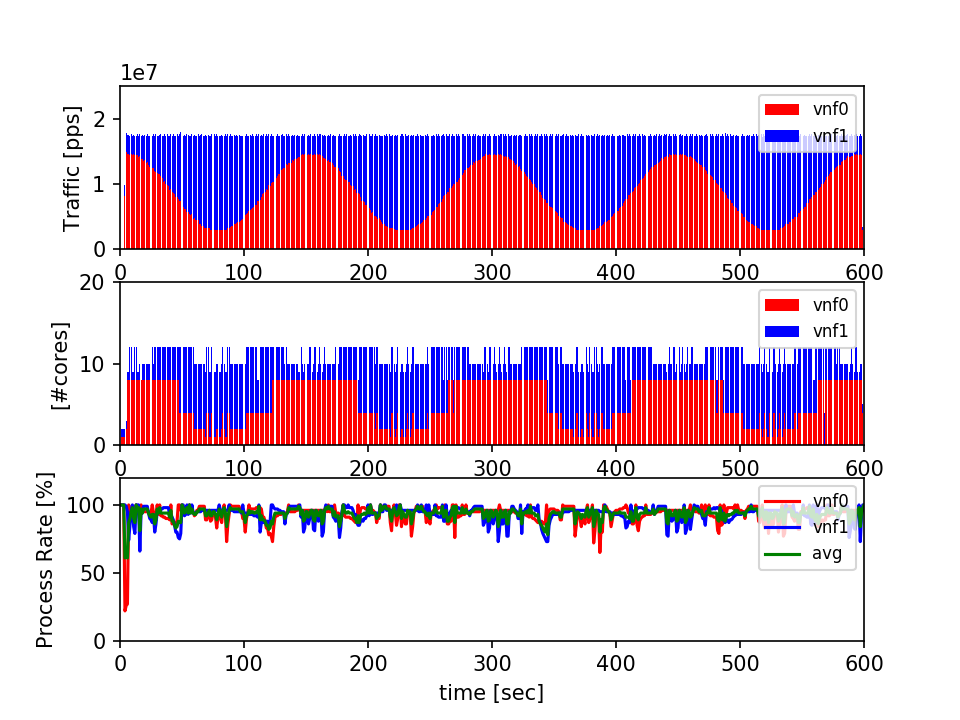

The file beside this chart, header and first rows:
#idx, ts, vnf0(nfvi0), tpr, ncore, vnf1(nfvi0), tpr, ncore
0, 235548, 0, 100, 1, 0, 100, 1
1, 235549, 0, 100, 1, 0, 100, 1
2, 235550, 0, 100, 1, 0, 100, 1
3, 235551, 0, 100, 1, 0, 100, 1
4, 235552, 8224980, 22, 1, 1639160, 100, 1
5, 235553, 14873200, 26, 2, 2978170, 99, 1
6, 235554, 14667100, 27, 8, 2947860, 95, 1
7, 235555, 14630500, 100, 8, 2986700, 74, 1
8, 235556, 14471000, 96, 8, 2966560, 85, 4
9, 235557, 14634300, 96, 8, 2992860, 95, 4
10, 235558, 14475600, 96, 8, 2962860, 100, 1
11, 235559, 14635900, 96, 8, 2988350, 84, 1
12, 235600, 14472100, 96, 8, 2966120, 79, 4
13, 235601, 14470400, 100, 8, 2958900, 100, 4
14, 235602, 14471800, 96, 8, 3166670, 100, 1
15, 235604, 14174500, 96, 8, 3252350, 100, 1
16, 235605, 14313100, 96, 8, 3317320, 66, 2
17, 235606, 13867100, 100, 8, 3554810, 95, 0
18, 235607, 13849400, 95, 8, 3756740, 94, 2
19, 235608, 13577100, 95, 8, 3849690, 99, 2
20, 235609, 13708000, 95, 8, 3908830, 99, 2
21, 235610, 13293400, 95, 8, 4146800, 99, 2
22, 235611, 13444400, 95, 8, 4189880, 99, 2
23, 235612, 12951600, 95, 8, 4477530, 94, 2
24, 235613, 12684200, 94, 8, 4732760, 90, 2
25, 235614, 12812600, 94, 8, 4810580, 89, 2
26, 235615, 12414100, 100, 8, 5034230, 87, 4
27, 235616, 12557700, 94, 8, 5093980, 93, 2
28, 235617, 12083100, 93, 8, 5357500, 80, 4
29, 235618, 11942300, 93, 8, 5695610, 86, 4
30, 235619, 11797200, 100, 8, 5640060, 95, 4
31, 235620, 11512100, 93, 8, 5921100, 95, 4
32, 235622, 11641100, 100, 8, 5981820, 96, 4
33, 235623, 11186800, 92, 8, 6579500, 97, 4
34, 235624, 10896100, 92, 8, 6542220, 97, 4
35, 235625, 10345100, 91, 8, 7099940, 98, 4
36, 235626, 10464000, 91, 8, 7189110, 98, 4
37, 235627, 10029300, 90, 8, 7420660, 98, 4
38, 235628, 9870700, 90, 8, 7779070, 98, 4
39, 235629, 9739440, 90, 8, 7708140, 98, 4
40, 235630, 9175320, 89, 8, 8291740, 93, 4
41, 235631, 9276720, 100, 8, 8373900, 93, 4
42, 235632, 8850090, 86, 8, 8609270, 91, 4
43, 235633, 8677130, 88, 8, 8966710, 89, 4
44, 235634, 8558070, 86, 8, 8901640, 85, 4
45, 235635, 7995090, 87, 8, 9464590, 80, 4
46, 235636, 8086590, 88, 8, 9582940, 80, 4
47, 235637, 7673280, 100, 8, 9772450, 76, 4
48, 235639, 7476330, 100, 4, 10169900, 75, 8
49, 235640, 7378200, 96, 4, 10629300, 79, 8
50, 235641, 6885820, 100, 4, 10748300, 100, 8
51, 235642, 6500160, 97, 4, 10951600, 100, 8
52, 235643, 6262990, 97, 4, 11299300, 92, 8
53, 235644, 6207940, 97, 4, 11245100, 93, 8
54, 235645, 5691860, 96, 4, 11935300, 100, 8
55, 235646, 5672070, 96, 4, 11909000, 93, 8
56, 235647, 5474890, 100, 4, 11958200, 100, 8
57, 235648, 5333530, 95, 4, 12115500, 94, 8
58, 235649, 5381020, 95, 4, 12246500, 100, 8
59, 235650, 4741090, 95, 4, 12695200, 94, 8
... 569 more rows
